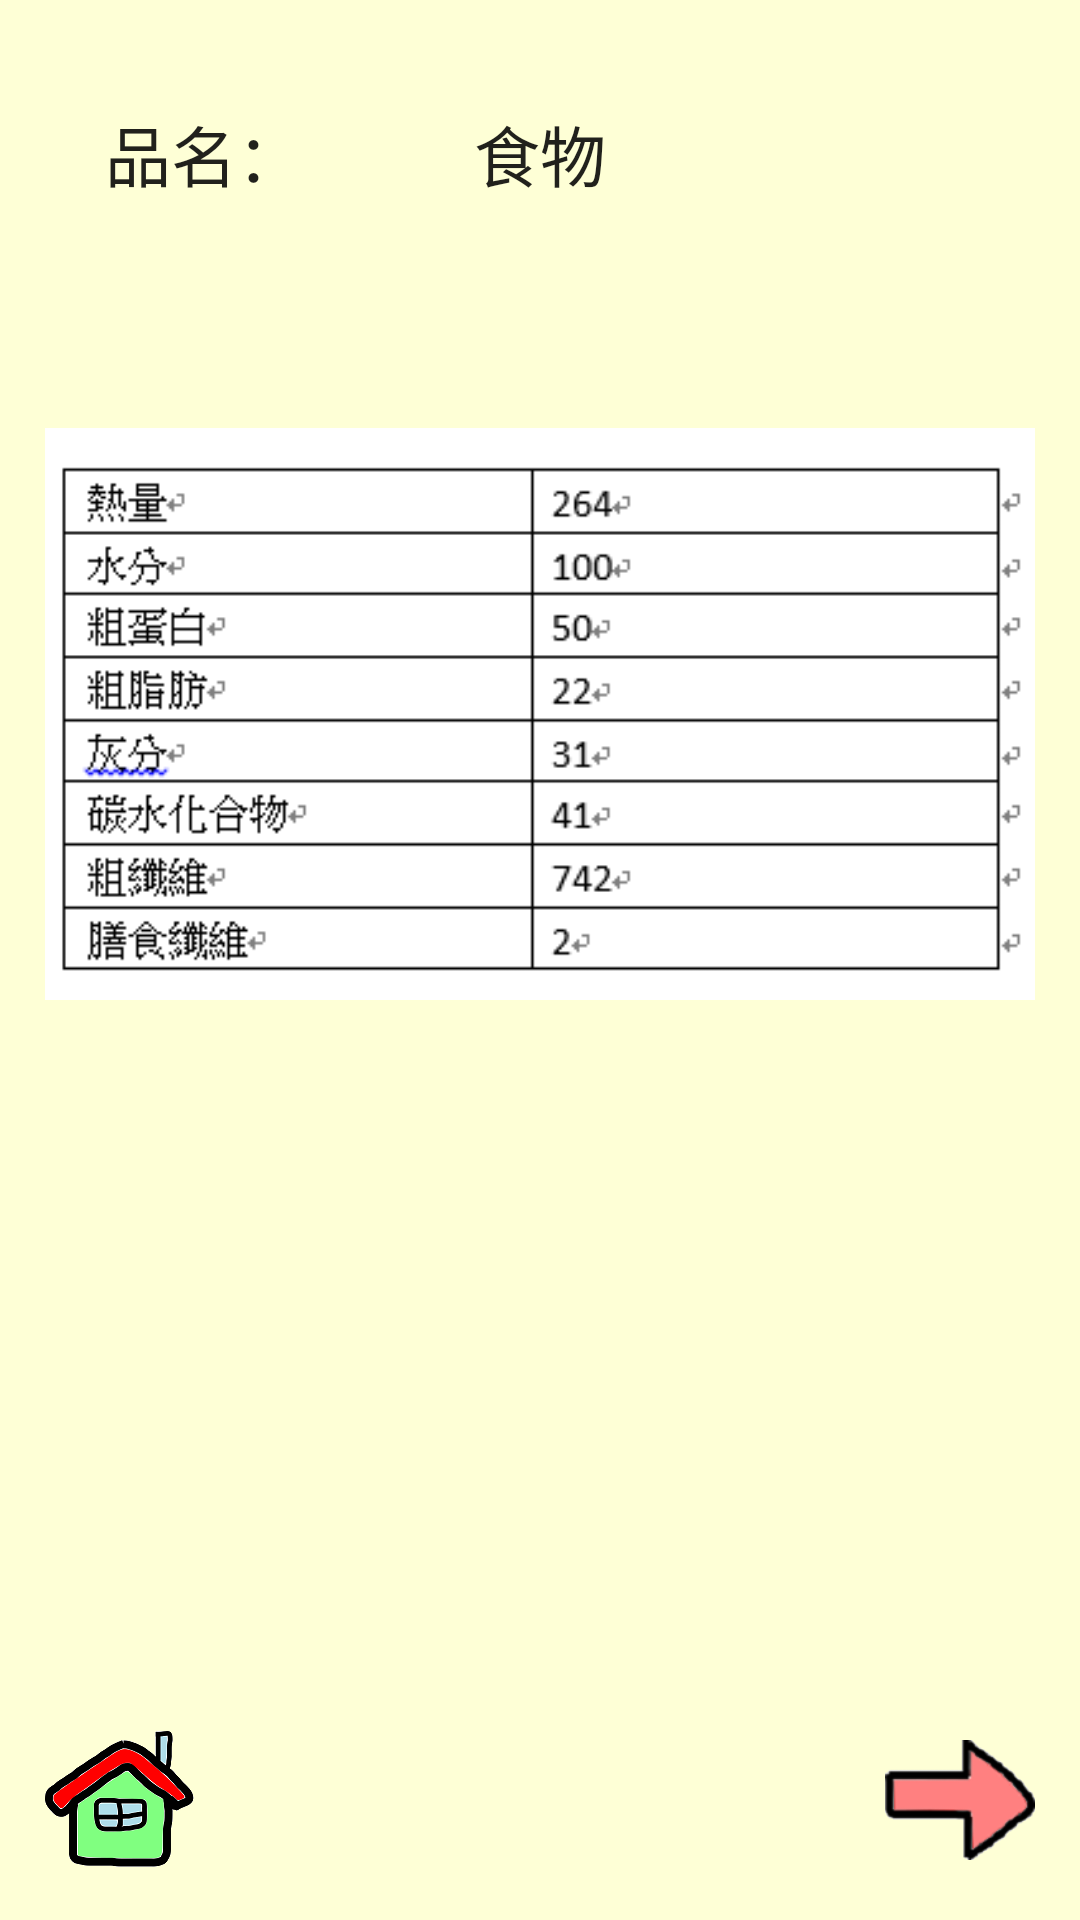

Layout XML and referenced resources for this Android screen:
<!-- AndroidManifest.xml: application theme AppTheme -->
<!-- res/layout/shoot_photo_foodinf.xml -->
<?xml version="1.0" encoding="utf-8"?>
<RelativeLayout xmlns:android="http://schemas.android.com/apk/res/android"
    android:orientation="vertical"
    android:layout_width="match_parent"
    android:layout_height="match_parent"
    android:paddingBottom="15dp"
    android:paddingLeft="15dp"
    android:paddingRight="15dp"
    android:paddingTop="15dp"
    android:background="#feffd6">

    <TextView
        android:layout_width="wrap_content"
        android:layout_height="wrap_content"
        android:text="品名："
        android:layout_margin="20dp"
        android:layout_alignParentLeft="true"
        android:textAppearance="?android:textAppearanceLarge"
        android:layout_centerHorizontal="true"/>

    <TextView
        android:layout_width="wrap_content"
        android:layout_height="wrap_content"
        android:text="食物"
        android:layout_margin="20dp"
        android:gravity="center"
        android:textAppearance="?android:textAppearanceLarge"
        android:layout_centerHorizontal="true"/>

    <LinearLayout
        android:layout_width="wrap_content"
        android:layout_height="wrap_content"
        android:layout_marginTop="80dp">

        <ImageView
            android:layout_width="match_parent"
            android:layout_height="wrap_content"
            android:src="@drawable/detail"
            android:layout_marginTop="30dp"
            android:id="@+id/imageView6" />

    </LinearLayout>

    <RelativeLayout
        android:layout_width="wrap_content"
        android:layout_height="wrap_content"
        android:layout_alignParentBottom="true"
        >


        <ImageView
            android:layout_width="50dp"
            android:layout_height="50dp"
            android:src="@drawable/home"
            android:id="@+id/home"
            android:layout_alignParentLeft="true"
            android:onClick="btnHome"/>


        <ImageView
            android:layout_width="50dp"
            android:layout_height="50dp"
            android:text="發佈"
            android:src="@drawable/next"
            android:id="@+id/button17"
            android:layout_alignParentRight="true"
            android:onClick="btnShootPhotoPost" />

    </RelativeLayout>



</RelativeLayout>
<!-- resources referenced by this layout -->
<resources>
  <!-- drawable detail: png bitmap (drawable, 5745 bytes) -->
  <!-- drawable home: png bitmap (drawable, 7846 bytes) -->
  <!-- drawable next: png bitmap (drawable, 4684 bytes) -->
  <style name="AppTheme" parent="Theme.AppCompat.Light.DarkActionBar">
  
          
          <item name="colorPrimary">@color/colorPrimary</item>
          <item name="colorPrimaryDark">@color/colorPrimaryDark</item>
          <item name="colorAccent">@color/colorAccent</item>
      </style>
  <color name="colorPrimary">#81D8D0</color>
  <color name="colorPrimaryDark">#303F9F</color>
  <color name="colorAccent">#81D8D0</color>
</resources>
